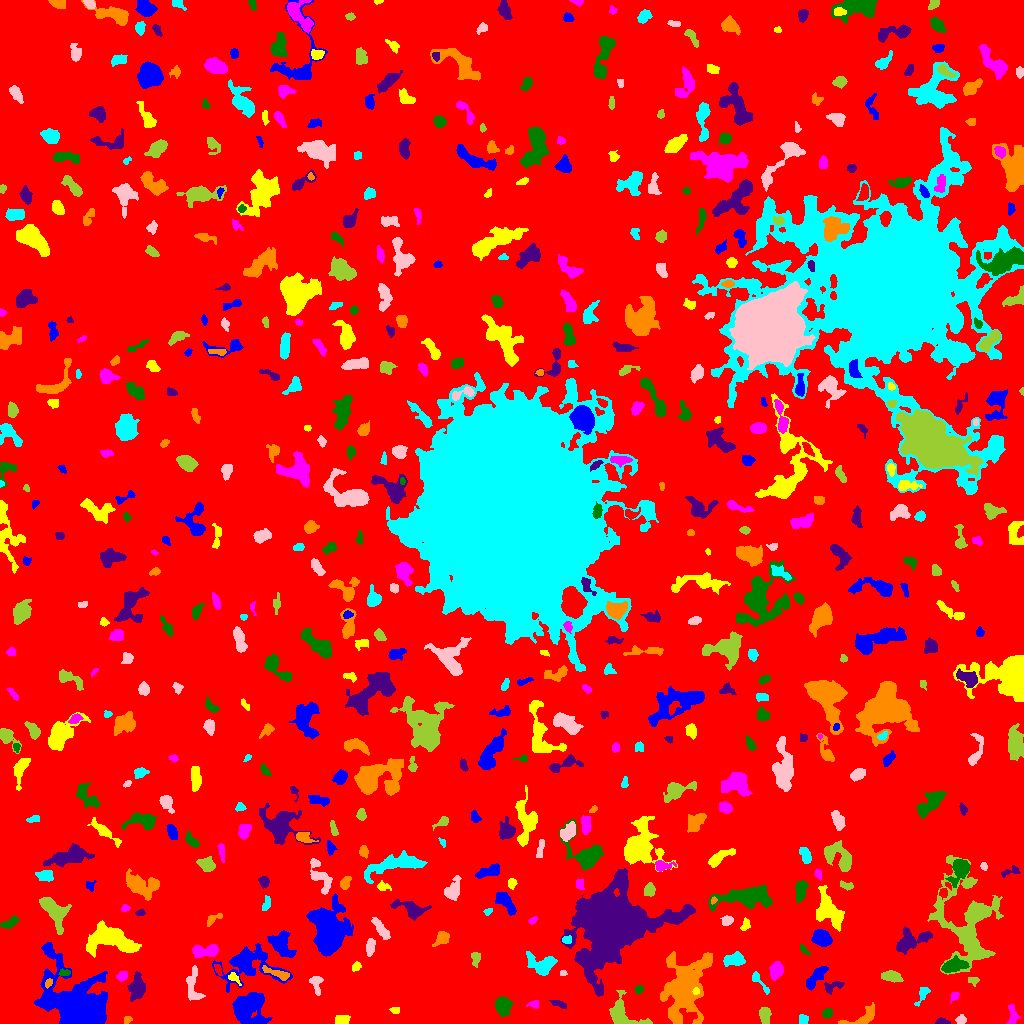

The file beside this chart, header and first rows:
ID, X, Y, A, B, theta, total_flux, mu_max, mu_median, mu_mean, R_fwhm, R_e, R10, R90, x_start, x_end, y_start, y_end, area, greylevel
0, 507.4, 503.1, 299.3, 295.1, -1.184, 1272155, 9.0, 1.0, 1.557, 86.86, 233.5, 87.94, 382.6, 0, 1023, 0, 1023, 816897, 1.557
1, 258.6, 2.056, 3.284, 1.626, 0.1229, 160.0, 4.0, 2.0, 2.025, 3.989, 2.821, 1.128, 4.406, 252, 266, 0, 6, 79, 8.025
2, 341.9, 3.23, 3.3, 2.218, 0.05308, 409.0, 7.0, 3.0, 3.122, 4.406, 3.432, 1.382, 5.171, 335, 350, 0, 8, 131, 7.122
3, 1013, 7.96, 5.453, 2.343, -1.535, 278.0, 4.0, 2.0, 1.782, 5.412, 3.909, 1.493, 6.103, 1006, 1020, 0, 19, 156, 5.782
4, 827.4, 10.42, 2.428, 2.057, 0.7529, 287.0, 6.0, 3.0, 2.99, 4.146, 2.877, 1.128, 4.406, 822, 832, 5, 15, 96, 6.99
5, 941.7, 1.61, 3.283, 1.44, -0.07468, 172.0, 5.0, 2.0, 2.205, 3.192, 2.585, 0.9772, 4.029, 935, 950, 0, 6, 78, 6.205
6, 127.9, 3.956, 2.064, 1.705, 0.9467, 90.0, 3.0, 2.0, 1.525, 3.241, 2.394, 0.7979, 3.568, 124, 132, 0, 7, 59, 5.525
7, 803.3, 3.814, 2.36, 2.19, -0.7978, 215.0, 5.0, 3.0, 2.416, 3.785, 2.932, 1.128, 4.442, 799, 808, 0, 9, 89, 6.416
8, 960.7, 3.66, 2.325, 2.026, 0.03141, 188.0, 5.0, 2.0, 2.161, 3.29, 2.706, 0.9772, 4.406, 955, 966, 0, 9, 87, 6.161
9, 765.2, 8.198, 3.959, 2.356, 1.507, 394.0, 6.0, 2.0, 2.277, 4.652, 3.827, 1.382, 6.05, 759, 771, 0, 16, 173, 6.277
10, 14.15, 12.95, 3.12, 2.156, -0.4946, 279.0, 5.0, 3.0, 2.906, 4.184, 3.29, 1.382, 4.983, 8, 19, 8, 18, 96, 5.906
11, 79.07, 16.73, 17.11, 11.55, -0.7462, 31347, 53.0, 6.0, 11.51, 11.42, 11.86, 4.514, 23.51, 34, 107, 0, 81, 2723, 13.51
12, 395.2, 13.7, 2.528, 1.458, -0.03908, 77.0, 2.0, 1.0, 1.242, 4.107, 2.459, 0.9772, 3.785, 389, 399, 10, 16, 62, 5.242
13, 533.9, 19.43, 2.877, 1.843, 0.1061, 116.0, 3.0, 1.0, 1.487, 3.478, 2.764, 0.9772, 4.297, 526, 538, 15, 23, 78, 6.487
14, 503.3, 17.75, 4.124, 3.443, -1.396, 995.0, 9.0, 3.0, 3.658, 5.67, 4.787, 1.871, 7.464, 495, 513, 7, 27, 272, 7.658
15, 558.5, 19.26, 4.391, 1.588, -0.3584, 144.0, 3.0, 1.0, 1.44, 3.7, 3.192, 1.128, 5.046, 549, 566, 15, 23, 100, 6.44
16, 864.6, 6.411, 8.606, 3.333, 0.4248, 579.0, 6.0, 2.0, 2.121, 5.47, 4.583, 1.784, 7.527, 838, 874, 0, 21, 273, 6.121
17, 922.3, 28.99, 5.742, 2.179, 1.086, 325.0, 4.0, 2.0, 2.407, 5.971, 3.827, 1.596, 5.809, 914, 930, 17, 36, 135, 5.407
18, 193.3, 39.2, 9.857, 3.55, -1.479, 362.0, 2.0, 1.0, 1.207, 9.202, 5.352, 2.394, 8.538, 186, 205, 23, 58, 300, 5.207
19, 622.3, 8.259, 9.734, 6.067, -0.5883, 2269, 14.0, 4.0, 4.838, 6.531, 6.18, 2.394, 10.46, 609, 652, 0, 33, 469, 8.838
20, 338.9, 25.07, 5.206, 1.534, -0.2343, 245.0, 5.0, 2.0, 2.606, 3.742, 3.29, 1.128, 5.015, 328, 348, 22, 30, 94, 5.606
21, 245.8, 16.68, 7.893, 5.873, 0.6657, 4596, 21.0, 5.0, 5.984, 6.433, 7.356, 2.764, 12.49, 232, 272, 0, 31, 768, 9.984
22, 696, 32.31, 1.455, 1.307, 1.516, 62.0, 5.0, 1.0, 1.292, 1.493, 1.693, 0.5642, 2.821, 692, 699, 29, 36, 48, 10.29
23, 955, 27.86, 2.447, 1.804, 1.215, 133.0, 4.0, 2.0, 1.822, 3.785, 2.585, 0.9772, 3.827, 950, 959, 20, 31, 73, 5.822
24, 639, 34.47, 1.831, 1.73, 0.6949, 92.0, 3.0, 1.0, 1.296, 3.09, 2.257, 0.9772, 3.523, 634, 644, 29, 38, 71, 9.296
25, 831.9, 36.47, 5.311, 2.639, 0.3105, 241.0, 4.0, 1.0, 1.628, 4.72, 3.568, 1.382, 5.809, 824, 844, 29, 42, 148, 6.628
26, 48.53, 40.43, 2.459, 1.545, 1.003, 129.0, 4.0, 2.0, 2.115, 3.7, 2.523, 0.9772, 3.868, 45, 52, 35, 45, 61, 10.11
27, 759.2, 42.08, 7.962, 1.869, -0.893, 144.0, 2.0, 1.0, 1.051, 5.863, 3.338, 1.493, 5.441, 752, 769, 29, 52, 137, 5.051
28, 316.1, 39.28, 5.556, 2.745, -1.398, 289.0, 4.0, 2.0, 1.773, 5.642, 4.222, 1.693, 6.408, 309, 323, 28, 47, 163, 5.773
29, 973, 43.16, 3.05, 1.885, -0.08299, 92.0, 2.0, 1.0, 1.165, 4.72, 2.706, 1.128, 4.37, 968, 979, 37, 46, 79, 5.165
30, 462.6, 36.77, 3.152, 1.85, -1.516, 152.0, 3.0, 1.0, 1.382, 3.827, 3.038, 1.262, 4.853, 458, 467, 32, 45, 110, 5.382
31, 815.2, 45.65, 7.859, 2.308, 0.8581, 446.0, 4.0, 2.0, 1.658, 6.652, 4.886, 1.871, 7.777, 806, 828, 33, 57, 269, 5.658
32, 233.5, 45.86, 3.659, 1.997, -0.7207, 142.0, 4.0, 1.0, 1.543, 3.478, 2.932, 1.128, 4.82, 228, 241, 38, 51, 92, 6.543
33, 122.2, 47.18, 2.859, 2.136, 0.4832, 171.0, 4.0, 2.0, 1.745, 4.26, 3.241, 1.128, 4.951, 116, 127, 42, 52, 98, 6.745
34, 64.12, 50.42, 2.574, 1.617, 0.1268, 83.0, 3.0, 1.0, 1.137, 2.821, 2.394, 0.7979, 3.742, 58, 70, 48, 55, 73, 8.137
35, 136.8, 35.54, 5.799, 3.594, 1.474, 1373, 9.0, 3.0, 3.98, 6.232, 5.585, 2.257, 9.097, 127, 145, 22, 52, 345, 6.98
36, 277.4, 49.84, 8.09, 1.855, -0.3349, 406.0, 5.0, 2.0, 2.183, 4.406, 4.26, 1.596, 6.747, 262, 289, 43, 58, 186, 8.183
37, 541, 58.91, 7.591, 4.835, -0.3426, 1154, 6.0, 2.0, 2.849, 7.838, 6.358, 2.459, 10.14, 526, 557, 48, 72, 405, 5.849
38, 562.3, 49.83, 1.831, 1.473, 0.1801, 63.0, 3.0, 1.0, 1.537, 2.111, 1.784, 0.7979, 3.141, 560, 567, 48, 53, 41, 5.537
39, 891.9, 47.12, 4.581, 2.263, -0.2032, 500.0, 7.0, 2.0, 2.475, 4.068, 3.949, 1.493, 6.433, 881, 903, 41, 53, 202, 6.475
40, 218, 53.95, 3.154, 1.477, -1.187, 129.0, 4.0, 2.0, 1.792, 3.568, 2.706, 0.9772, 4.297, 214, 222, 48, 59, 72, 6.792
41, 248.2, 59.64, 15.72, 9.58, -0.03989, 2774, 8.0, 2.0, 2.617, 8.215, 10.14, 3.613, 16.18, 212, 292, 31, 80, 1060, 5.617
42, 355.9, 56.47, 2.505, 1.621, 0.5795, 129.0, 4.0, 2.0, 1.675, 3.568, 2.459, 0.9772, 3.989, 352, 361, 52, 62, 77, 6.675
43, 776.4, 53.67, 4.246, 2.866, 1.348, 382.0, 5.0, 2.0, 1.81, 4.029, 4.297, 1.693, 6.817, 769, 783, 43, 62, 211, 5.81
44, 953.3, 57.53, 6.339, 2.863, 0.2193, 1026, 9.0, 3.0, 3.478, 5.171, 5.232, 1.954, 8.176, 941, 969, 51, 68, 295, 9.478
45, 608.3, 99.7, 16.81, 14.33, 0.5589, 119700, 147.0, 8.0, 21.94, 12.01, 13.75, 5.171, 31.07, 560, 695, 27, 155, 5455, 22.94
46, 684.1, 35.58, 17.97, 10.13, 1.232, 7690, 13.0, 3.0, 3.98, 9.756, 13.26, 4.983, 21.51, 660, 712, 0, 72, 1932, 6.98
47, 734.5, 63.8, 5.192, 2.945, 0.1206, 950.0, 8.0, 4.0, 3.926, 6.555, 4.983, 1.954, 7.632, 723, 745, 57, 72, 242, 6.926
48, 370.5, 77.78, 4.202, 2.034, 1.445, 323.0, 6.0, 2.0, 2.228, 4.37, 3.568, 1.262, 5.67, 366, 375, 67, 85, 145, 7.228
49, 476, 65.27, 3.345, 2.036, 1.475, 272.0, 5.0, 2.0, 2.365, 3.785, 3.038, 1.262, 4.951, 471, 480, 56, 71, 115, 6.365
50, 7.924, 70.82, 4.217, 1.652, 0.3322, 157.0, 3.0, 2.0, 1.586, 4.222, 3.141, 1.262, 4.72, 0, 16, 67, 76, 99, 5.586
51, 281.2, 79.54, 7.334, 4.936, -0.962, 1364, 7.0, 3.0, 3.187, 6.864, 6.794, 2.646, 10.52, 267, 296, 66, 93, 428, 6.187
52, 111, 84.41, 12.51, 5.967, -0.1824, 4893, 13.0, 5.0, 5.211, 9.739, 9.08, 3.523, 14.65, 86, 141, 66, 103, 939, 8.211
53, 204.4, 72.46, 7.497, 2.86, 0.1099, 750.0, 7.0, 3.0, 2.669, 5.046, 5.14, 1.954, 8.058, 192, 218, 66, 79, 281, 6.669
54, 803.6, 73.79, 3.531, 1.22, -0.7852, 101.0, 5.0, 1.0, 1.485, 2.111, 2.185, 0.7979, 3.656, 800, 810, 68, 79, 68, 5.485
55, 909.7, 82.47, 8.691, 4.49, 0.3987, 1450, 8.0, 3.0, 3.112, 7.506, 6.308, 2.523, 10.22, 896, 932, 69, 97, 466, 7.112
56, 441.7, 85.28, 4.022, 2.632, 0.8659, 382.0, 5.0, 2.0, 2.208, 4.853, 3.909, 1.493, 6.024, 432, 449, 77, 92, 173, 6.208
57, 565.9, 83.53, 2.102, 1.866, -0.0605, 115.0, 4.0, 1.0, 1.554, 2.985, 2.326, 0.7979, 4.107, 562, 571, 80, 88, 74, 7.554
58, 382.1, 93.53, 6.282, 2.091, -0.9262, 508.0, 6.0, 2.0, 2.408, 5.441, 4.334, 1.596, 6.887, 371, 390, 84, 106, 211, 7.408
59, 53.36, 113.8, 9.07, 4.388, -0.8525, 1553, 10.0, 2.0, 2.992, 6.408, 6.077, 2.326, 10.23, 39, 71, 89, 126, 519, 6.992
... 576 more rows
